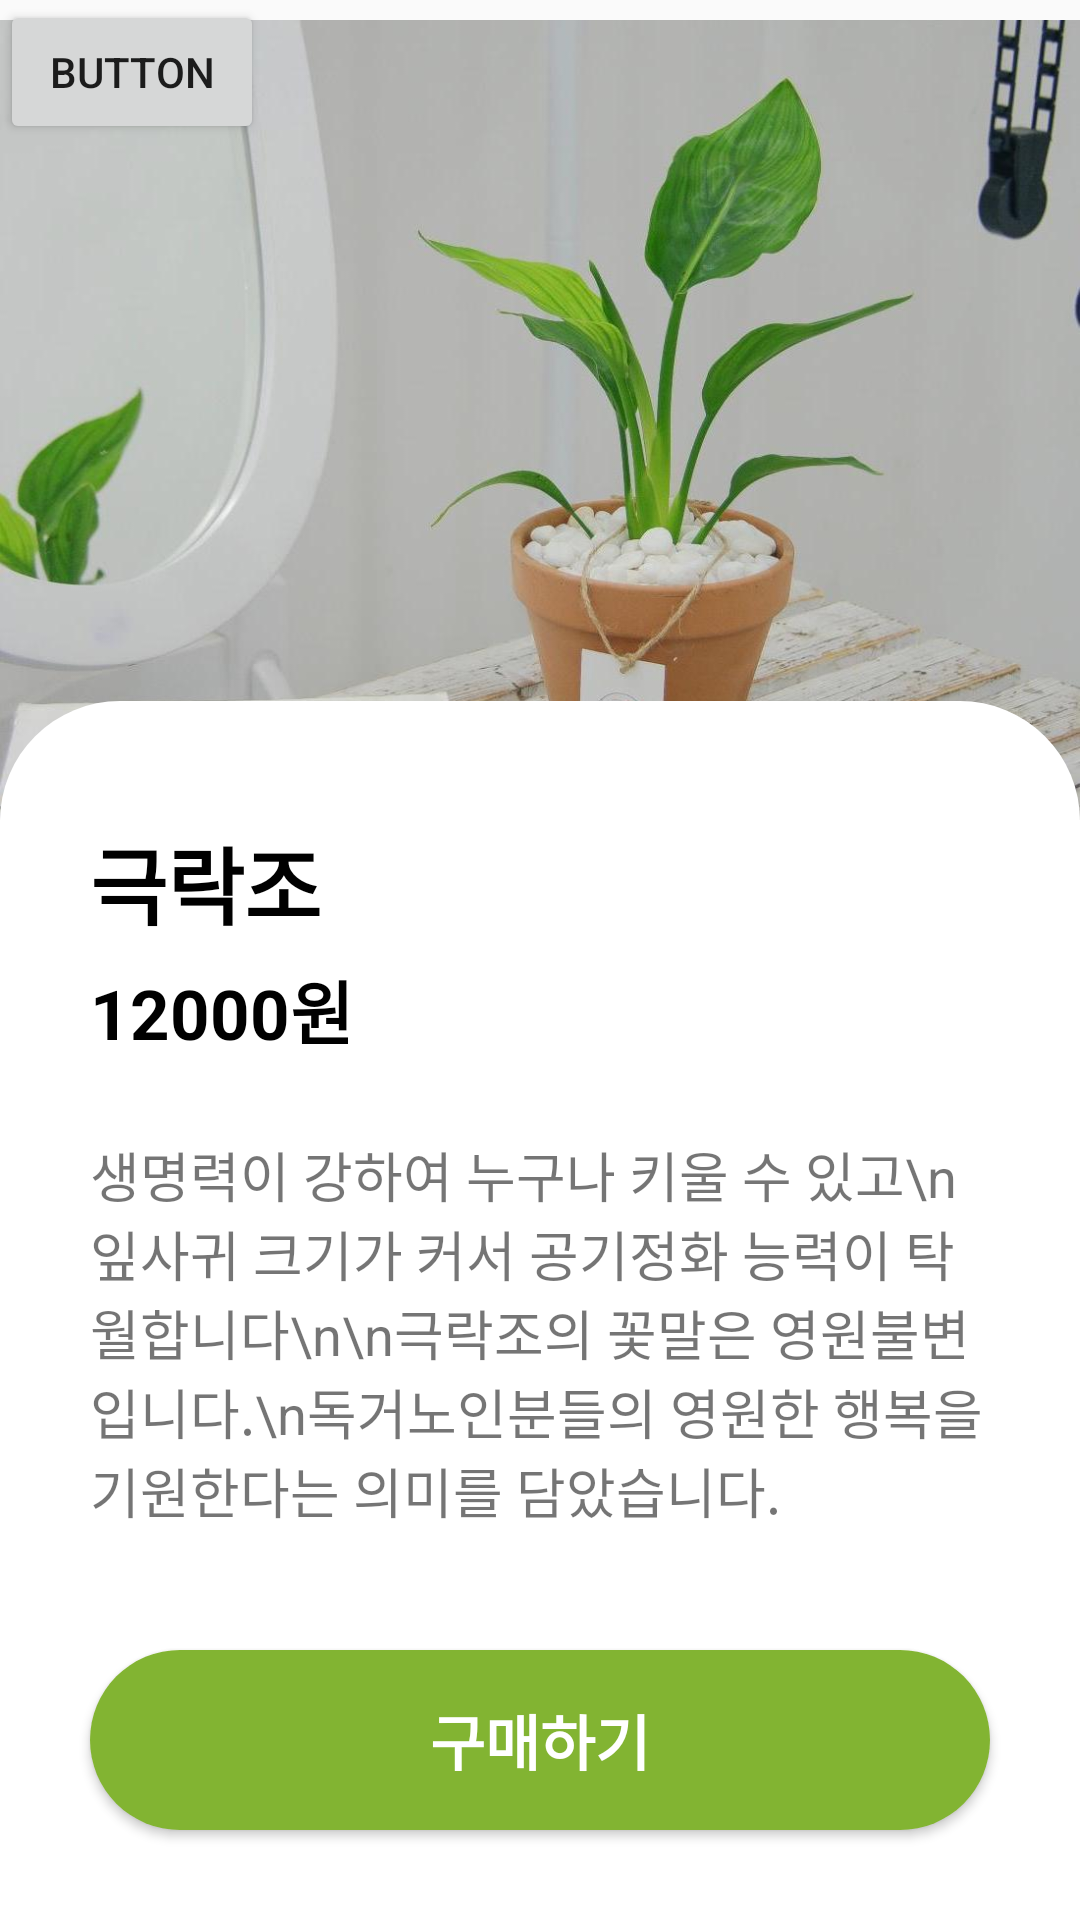

Write the Android layout XML for this screen, with the resource values it uses.
<!-- AndroidManifest.xml: application theme Theme.FlowerSunset -->
<!-- res/layout/plant_detail.xml -->
<?xml version="1.0" encoding="utf-8"?>
<androidx.constraintlayout.widget.ConstraintLayout xmlns:android="http://schemas.android.com/apk/res/android"
    xmlns:app="http://schemas.android.com/apk/res-auto"
    xmlns:tools="http://schemas.android.com/tools"
    android:layout_width="match_parent"
    android:layout_height="match_parent"
    tools:context=".PlantDetail">

    <FrameLayout
        android:layout_width="match_parent"
        android:layout_height="match_parent">

        <ImageView
            android:id="@+id/ivPlant"
            android:layout_width="wrap_content"
            android:layout_height="280dp"
            app:srcCompat="@drawable/birds_of_paradise_2" />

        <Button
            android:id="@+id/button"
            android:layout_width="wrap_content"
            android:layout_height="wrap_content"
            android:text="Button" />

        <LinearLayout
            android:layout_width="match_parent"
            android:layout_height="wrap_content"
            android:layout_gravity="bottom"
            android:background="@drawable/round1"
            android:orientation="vertical">

            <TextView
                android:id="@+id/tvName"
                android:layout_width="match_parent"
                android:layout_height="wrap_content"
                android:textSize="28dp"
                android:textStyle="bold"
                android:textColor="@color/black"
                android:layout_marginTop="40dp"
                android:layout_marginBottom="5dp"
                android:layout_marginLeft="30dp"
                android:text="극락조" />

            <TextView
                android:id="@+id/tvPrice"
                android:layout_width="match_parent"
                android:layout_height="wrap_content"
                android:textSize="23dp"
                android:textStyle="bold"
                android:textColor="@color/black"
                android:layout_marginLeft="30dp"
                android:layout_marginBottom="25dp"
                android:text="12000원" />

            <TextView
                android:id="@+id/tvDetail"
                android:layout_width="match_parent"
                android:layout_height="wrap_content"
                android:textSize="18dp"
                android:layout_marginLeft="30dp"
                android:layout_marginRight="30dp"
                android:layout_marginBottom="40dp"
                android:text="생명력이 강하여 누구나 키울 수 있고\n잎사귀 크기가 커서 공기정화 능력이 탁월합니다\n\n극락조의 꽃말은 영원불변입니다.\n독거노인분들의 영원한 행복을 기원한다는 의미를 담았습니다." />

            <Button
                android:id="@+id/btBuy"
                android:layout_width="match_parent"
                android:layout_height="60dp"
                android:layout_gravity="center"
                android:background="@drawable/button1"
                android:textColor="@color/white"
                android:textStyle="bold"
                android:layout_marginLeft="30dp"
                android:layout_marginRight="30dp"
                android:textSize="20dp"
                android:layout_marginBottom="30dp"
                android:text="구매하기" />
        </LinearLayout>
    </FrameLayout>

</androidx.constraintlayout.widget.ConstraintLayout>
<!-- resources referenced by this layout -->
<resources>
  <!-- drawable birds_of_paradise_2: jpg bitmap (drawable, 64306 bytes) -->
  <!-- drawable button1 (drawable) -->
  <?xml version="1.0" encoding="utf-8"?>
  <shape xmlns:android="http://schemas.android.com/apk/res/android">
      <solid android:color="#82B432"/>
      <corners
          android:topLeftRadius="40dp"
          android:topRightRadius="40dp"
          android:bottomLeftRadius="40dp"
          android:bottomRightRadius="40dp"/>
  </shape>
  <!-- drawable round1 (drawable) -->
  <?xml version="1.0" encoding="utf-8"?>
  <shape xmlns:android="http://schemas.android.com/apk/res/android">
      <solid android:color="#FFFFFF"/>
      <corners
          android:topLeftRadius="40dp"
          android:topRightRadius="40dp"
          android:bottomLeftRadius="0dp"
          android:bottomRightRadius="0dp"/>
  </shape>
  <style name="Theme.FlowerSunset" parent="Theme.AppCompat.DayNight.NoActionBar">
          
          <item name="colorPrimary">@color/purple_500</item>
          <item name="colorPrimaryVariant">@color/purple_700</item>
          <item name="colorOnPrimary">@color/white</item>
          
          <item name="colorSecondary">@color/teal_200</item>
          <item name="colorSecondaryVariant">@color/teal_700</item>
          <item name="colorOnSecondary">@color/black</item>
          
          <item name="android:statusBarColor">?attr/colorPrimaryVariant</item>
          
      </style>
  <!-- not gathered from this repository: default colours our renderer supplied (Android Studio template values) -->
  <color name="purple_500">#FF6200EE</color>
  <color name="purple_700">#FF3700B3</color>
  <color name="teal_200">#FF03DAC5</color>
  <color name="teal_700">#FF018786</color>
  <color name="black">#FF000000</color>
  <color name="white">#FFFFFFFF</color>
</resources>
